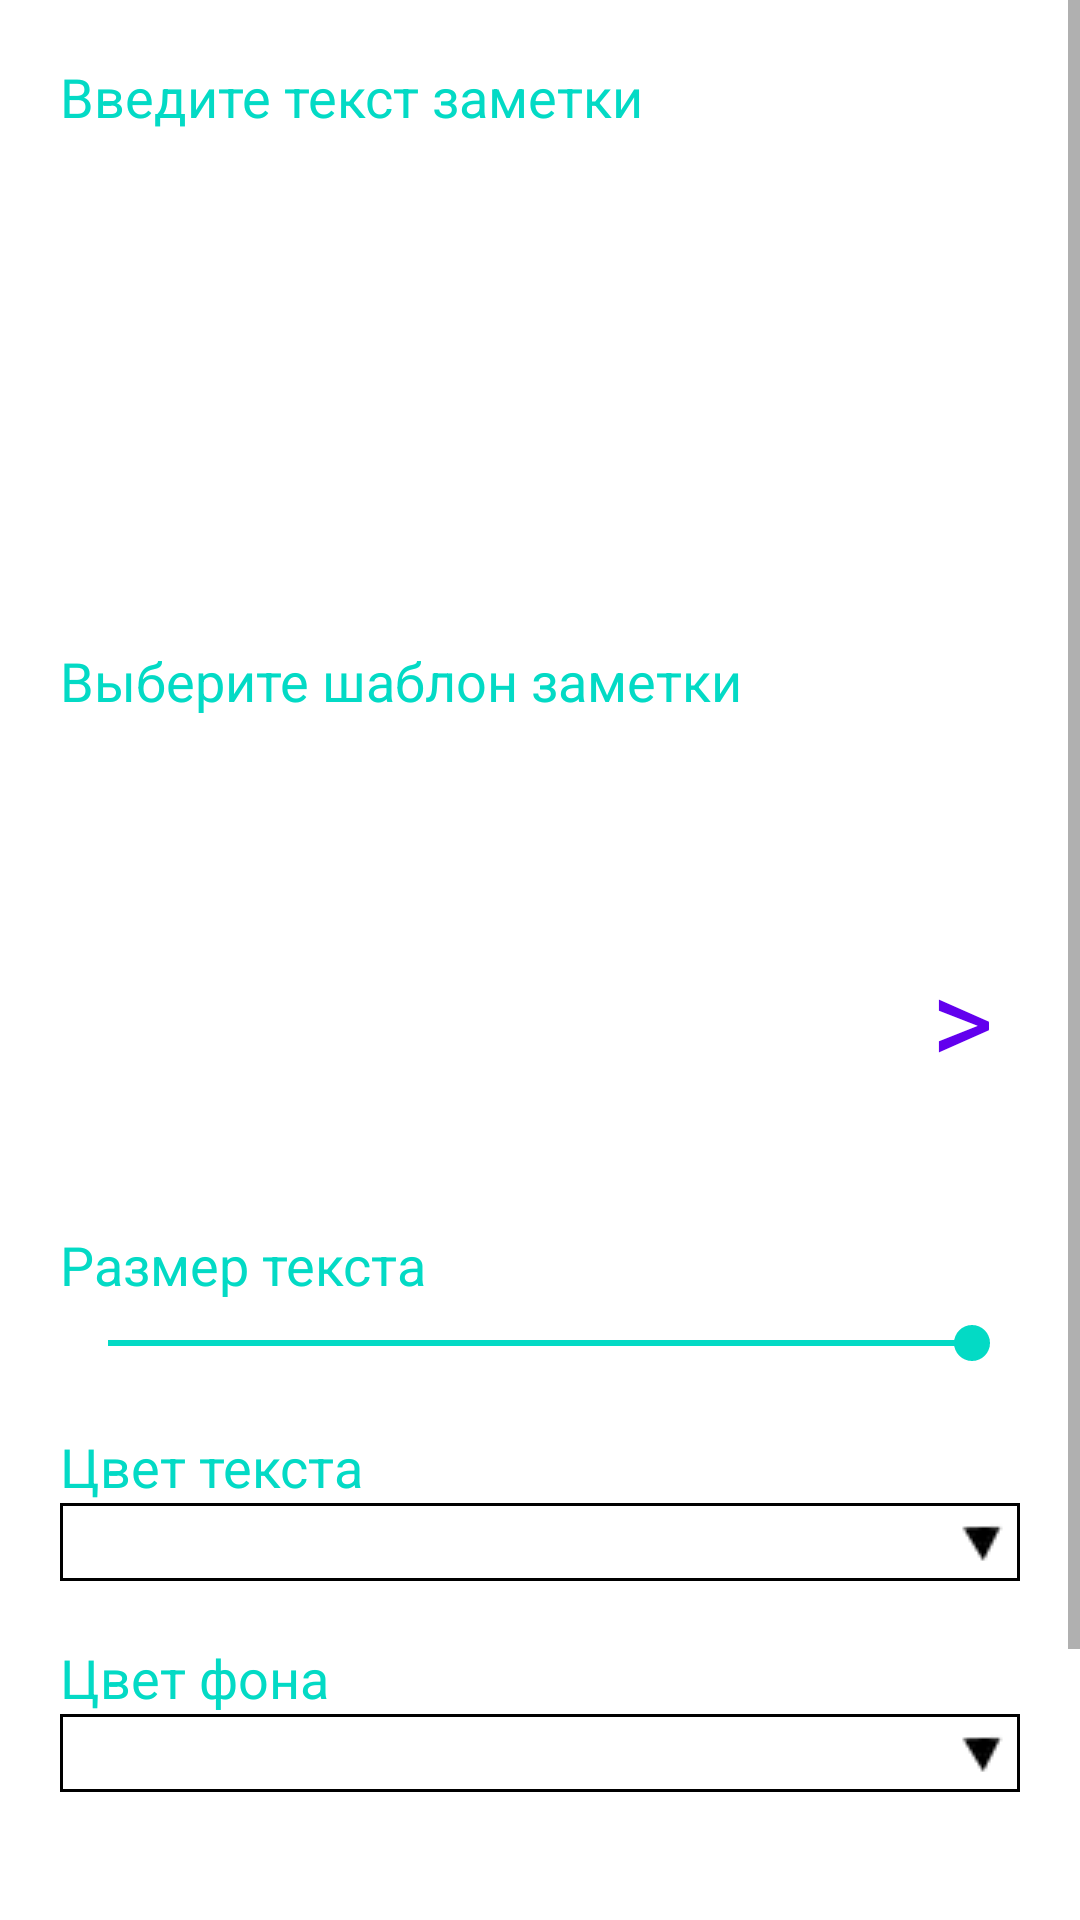

Write the Android layout XML for this screen, with the resource values it uses.
<!-- AndroidManifest.xml: application theme AppTheme -->
<!-- res/layout/new_app_widget_configure.xml -->
<?xml version="1.0" encoding="utf-8"?>
<FrameLayout xmlns:android="http://schemas.android.com/apk/res/android"
    android:layout_width="match_parent"
    android:layout_height="match_parent"
    android:background="#FFF"
    xmlns:app="http://schemas.android.com/apk/res-auto">

    <ScrollView
        android:id="@+id/scrollLayout_"
        android:layout_width="match_parent"
        android:layout_height="wrap_content">

        <LinearLayout
            xmlns:android="http://schemas.android.com/apk/res/android"
            android:layout_width="match_parent"
            android:layout_height="match_parent"
            android:orientation="vertical" >

            <View
                android:layout_width="match_parent"
                android:layout_height="20dp" />

            <TextView
                android:layout_width="wrap_content"
                android:layout_height="wrap_content"
                android:textColor="@color/colorAccent"
                android:textSize="18sp"
                android:layout_marginLeft="20dp"
                android:text="@string/input_text"/>

            <EditText
                android:id="@+id/textArea"
                android:layout_width="match_parent"
                android:layout_height="wrap_content"
                android:lines="4"
                android:maxLines="4"
                android:minLines="4"
                android:gravity="start"
                android:layout_marginBottom="10dp"
                android:layout_marginLeft="20dp"
                android:layout_marginRight="20dp"
                android:padding="5dp"
                app:backgroundTint="@color/colorPrimaryDark"
                android:background="@drawable/edittext_bg"
                android:scrollbars="vertical" />

            <LinearLayout
                android:layout_width="match_parent"
                android:layout_height="match_parent"
                android:layout_marginLeft="20dp"
                android:layout_marginRight="20dp"
                android:orientation="horizontal" >

                <Button
                    android:id="@+id/button_execute_check_"
                    style="@style/CustomButton"
                    android:layout_weight="1"
                    android:layout_width="0dp"
                    android:layout_height="wrap_content"
                    android:layout_gravity="center_vertical"
                    android:text="@string/addwidget_bt"
                    android:layout_marginEnd="2dp"
                    android:textAllCaps="false"
                    android:textSize="14sp" />

                <Button
                    android:id="@+id/button_clear"
                    style="@style/CustomButton"
                    android:layout_weight="1"
                    android:layout_width="0dp"
                    android:text="@string/clear_bt"
                    android:layout_marginStart="2dp"
                    android:layout_marginEnd="2dp"
                    android:layout_height="wrap_content"
                    android:layout_gravity="center_vertical"
                    android:textAllCaps="false"
                    android:textSize="14sp" />

                <Button
                    android:id="@+id/button_lang"
                    style="@style/CustomButton"
                    android:layout_weight="1"
                    android:layout_width="0dp"
                    android:text="@string/lang_bt"
                    android:layout_marginStart="2dp"
                    android:layout_gravity="center_vertical"
                    android:layout_height="wrap_content"
                    android:textAllCaps="false"
                    android:textSize="14sp" />
            </LinearLayout>

            <TextView
                android:layout_width="wrap_content"
                android:layout_height="wrap_content"
                android:textColor="@color/colorAccent"
                android:textSize="18sp"
                android:layout_marginTop="15dp"
                android:layout_marginLeft="20dp"
                android:text="@string/select_image"/>

            <LinearLayout
                android:layout_width="wrap_content"
                android:layout_height="200dp"
                android:layout_marginBottom="20dp"
                android:layout_marginLeft="20dp"
                android:layout_marginRight="20dp"
                android:layout_gravity="center"
                android:orientation="horizontal">

                <Button
                    android:id="@+id/backBtn"
                    android:layout_width="wrap_content"
                    android:layout_height="match_parent"
                    android:layout_weight="0.2"
                    android:background="#FFFFFF"
                    android:text=""
                    android:textColor="@color/colorPrimary"
                    android:textSize="40sp" />

                <androidx.viewpager.widget.ViewPager
                    android:id="@+id/viewpager"
                    android:background="#FFFFFF"
                    android:layout_weight="0.6"
                    android:layout_width="match_parent"
                    android:layout_height="wrap_content" >

                </androidx.viewpager.widget.ViewPager>

                <Button
                    android:id="@+id/nextBtn"
                    android:layout_weight="0.2"
                    android:layout_width="wrap_content"
                    android:layout_height="match_parent"
                    android:background="#FFFFFF"
                    android:text=">"
                    android:textColor="@color/colorPrimary"
                    android:textSize="40sp" />

            </LinearLayout>

            <LinearLayout
                android:id="@+id/dots"
                android:layout_width="match_parent"
                android:layout_height="wrap_content"
                android:layout_marginTop="-50dp"
                android:background="#FFFFFF"
                android:gravity="center_horizontal"
                android:orientation="horizontal">

            </LinearLayout>

            <TextView
                android:layout_width="wrap_content"
                android:layout_height="wrap_content"
                android:textColor="@color/colorAccent"
                android:textSize="18sp"
                android:layout_marginLeft="20dp"
                android:text="@string/select_sizetext" />

            <SeekBar
                android:id="@+id/seekBar"
                android:layout_width="match_parent"
                android:layout_height="wrap_content"
                android:layout_marginBottom="20dp"
                android:layout_marginLeft="20dp"
                android:layout_marginRight="20dp"
                android:layout_marginTop="5dp"
                android:max="45"
                android:progress="45" />

            <TextView
                android:layout_width="wrap_content"
                android:layout_height="wrap_content"
                android:textColor="@color/colorAccent"
                android:textSize="18sp"
                android:layout_marginLeft="20dp"
                android:text="@string/select_colortext" />

            <Spinner
                android:id="@+id/spinner_colortext"
                android:layout_width="match_parent"
                android:layout_height="wrap_content"
                android:background="@drawable/spinner_border"
                android:layout_marginBottom="20dp"
                android:layout_marginLeft="20dp"
                android:layout_marginRight="20dp" >
            </Spinner>

            <TextView
                android:layout_width="wrap_content"
                android:layout_height="wrap_content"
                android:textColor="@color/colorAccent"
                android:textSize="18sp"
                android:layout_marginLeft="20dp"
                android:text="@string/select_colorback" />

            <Spinner
                android:id="@+id/spinner_colorback"
                android:layout_width="match_parent"
                android:layout_height="wrap_content"
                android:background="@drawable/spinner_border"
                android:layout_marginBottom="20dp"
                android:layout_marginLeft="20dp"
                android:layout_marginRight="20dp" >
            </Spinner>

            <Button
                android:id="@+id/button_about"
                style="@style/CustomButton"
                android:layout_weight="1"
                android:layout_width="match_parent"
                android:text="@string/about_bt"
                android:layout_marginLeft="20dp"
                android:layout_marginRight="20dp"
                android:layout_height="wrap_content"
                android:textAlignment="center"
                android:textAllCaps="false"
                android:textSize="14sp" />

            <View
                android:layout_width="match_parent"
                android:layout_height="30dp" />

        </LinearLayout>
    </ScrollView>
</FrameLayout>
<!-- resources referenced by this layout -->
<resources>
  <!-- drawable spinner_border (drawable) -->
  <?xml version="1.0" encoding="utf-8"?>
  <selector xmlns:android="http://schemas.android.com/apk/res/android">
      <item><layer-list>
          <item><shape>
              <stroke android:width="1dp" android:color="#000" />
              <padding android:bottom="3dp" android:left="3dp" android:right="3dp" android:top="3dp" />
          </shape></item>
          <item >
              <bitmap android:gravity="right|center" android:src="@drawable/ic_spinner" />
          </item>
      </layer-list></item>
  </selector>
  <string name="about_bt">О программе</string>
  <string name="addwidget_bt">Добавить виджет</string>
  <string name="clear_bt">Очистить поле ввода</string>
  <string name="input_text">Введите текст заметки</string>
  <string name="lang_bt">Изменить язык текста</string>
  <string name="select_colorback">Цвет фона</string>
  <string name="select_colortext">Цвет текста</string>
  <string name="select_image">Выберите шаблон заметки</string>
  <string name="select_sizetext">Размер текста</string>
  <style name="CustomButton" parent="Widget.AppCompat.Button">
          <item name="android:background">@drawable/custom_button</item>
          <item name="android:textColor">#FFF</item>
          <item name="android:stateListAnimator">@null</item>
      </style>
  <style name="AppTheme" parent="Theme.AppCompat.Light.DarkActionBar">
          
          <item name="colorPrimary">@color/colorPrimary</item>
          <item name="colorPrimaryDark">@color/colorPrimaryDark</item>
          <item name="colorAccent">@color/colorAccent</item>
          <item name="android:buttonStyle">@style/RobotoButtonStyle</item>
          <item name="actionBarTheme">@style/AppTheme.AppBarOverlay</item>
      </style>
  <!-- drawable ic_spinner: png bitmap (drawable, 363 bytes) -->
  <style name="RobotoButtonStyle" parent="android:Widget.Holo.Button">
          <item name="android:textColor">@color/colorAccent</item>
      </style>
  <style name="AppTheme.AppBarOverlay" parent="ThemeOverlay.AppCompat.Dark.ActionBar">
          <item name="android:background">#FFFFFF</item>
          <item name="android:textColorPrimary">@color/colorAccent</item>
          <item name="android:tint">@color/colorAccent</item>
      </style>
  <!-- not gathered from this repository: default colours our renderer supplied (Android Studio template values) -->
  <color name="colorPrimary">#FF6200EE</color>
  <color name="colorPrimaryDark">#FF3700B3</color>
  <color name="colorAccent">#FF03DAC5</color>
</resources>
